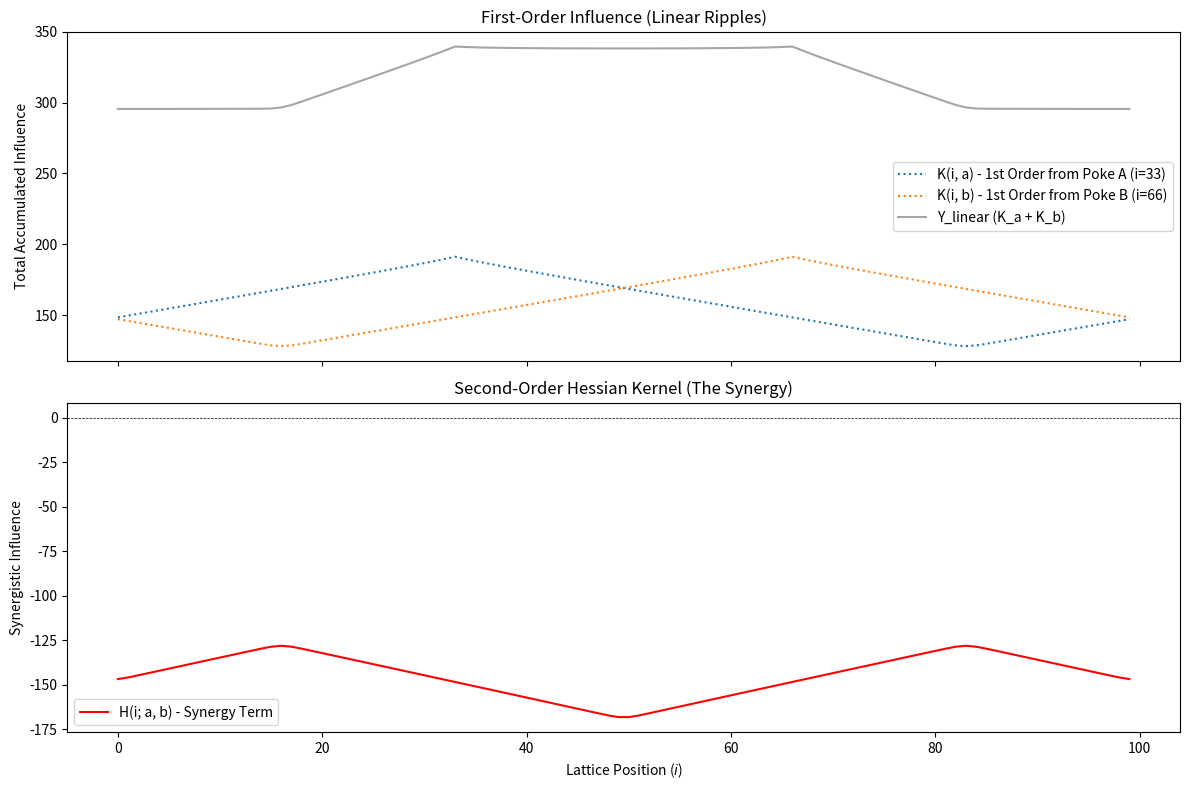

Recreate this plot in Python.
import numpy as np
import matplotlib.pyplot as plt

# --- 1. Define Model Parameters (Same as before) ---
LATTICE_SIZE = 100
TIME_STEPS = 200
ALPHA = 1.0
BETA = 0.5  # Try 0.5 for simple ripples, 0.9 for more chaos

def run_simulation(pokes):
    """
    Runs the full 1D lattice simulation and returns the
    TEMPORAL INTEGRAL (the aggregated data for analysis).
    
    'pokes' is a dictionary: {position: poke_value}
    """
    
    # Initialize the lattice state
    g_current = np.zeros(LATTICE_SIZE)
    
    # Apply all micro-cause pokes at t=0
    for position, value in pokes.items():
        g_current[position] = value
        
    # Store the t=0 state
    temporal_accumulator = g_current.copy()
    
    # --- Run Temporal Propagation ---
    for t in range(TIME_STEPS - 1):
        # Calculate neighbor values
        g_i_minus_1 = np.roll(g_current, 1)
        g_i_plus_1 = np.roll(g_current, -1)
        
        # Calculate h_t
        h_t = ALPHA * g_current + BETA * (g_i_minus_1 + g_i_plus_1)
        
        # Calculate g_{t+1}
        g_next = np.tanh(h_t)
        
        # Add the new state to our temporal integral
        temporal_accumulator += g_next
        
        # Update the current state for the next iteration
        g_current = g_next
        
    return temporal_accumulator

# --- 2. Define our Two Micro-Causes (Inputs a and b) ---
POKE_A_POS = LATTICE_SIZE // 3  # Approx i=33
POKE_B_POS = (LATTICE_SIZE * 2) // 3 # Approx i=66
POKE_VALUE = 1.0

# --- 3. Run the Four Tests for Finite Differences ---
#

print("Running baseline simulation (no pokes)...")
Y_base = run_simulation(pokes={})

print("Running simulation for Poke A...")
Y_a = run_simulation(pokes={POKE_A_POS: POKE_VALUE})

print("Running simulation for Poke B...")
Y_b = run_simulation(pokes={POKE_B_POS: POKE_VALUE})

print("Running simulation for Poke A + B...")
Y_ab = run_simulation(pokes={
    POKE_A_POS: POKE_VALUE,
    POKE_B_POS: POKE_VALUE
})

# --- 4. Calculate First and Second-Order Kernels ---

# First-Order K (Linear Influence)
# This is the "ripple" from A alone and B alone
K_a = Y_a - Y_base
K_b = Y_b - Y_base

# Expected Linear Sum
Y_linear_sum = K_a + K_b

# Actual Measured Result
Y_actual = Y_ab - Y_base

# Second-Order H (The Synergy Term)
# H = (Actual Result) - (Expected Linear Sum)
H_ab = Y_actual - Y_linear_sum


# --- 5. Plot the Results ---
fig, (ax1, ax2) = plt.subplots(
    2, 1, 
    figsize=(12, 8), 
    sharex=True
)

# Plot 1: The First-Order Kernels (Linear Ripples)
ax1.plot(K_a, label=f'K(i, a) - 1st Order from Poke A (i={POKE_A_POS})', linestyle=':')
ax1.plot(K_b, label=f'K(i, b) - 1st Order from Poke B (i={POKE_B_POS})', linestyle=':')
ax1.plot(Y_linear_sum, label='Y_linear (K_a + K_b)', color='grey', alpha=0.7)
ax1.set_title("First-Order Influence (Linear Ripples)")
ax1.set_ylabel("Total Accumulated Influence")
ax1.legend()

# Plot 2: The Second-Order Kernel (Synergy)
ax2.plot(H_ab, label=f'H(i; a, b) - Synergy Term', color='red')
ax2.axhline(0, color='black', linestyle='--', linewidth=0.5)
ax2.set_title("Second-Order Hessian Kernel (The Synergy)")
ax2.set_xlabel("Lattice Position ($i$)")
ax2.set_ylabel("Synergistic Influence")
ax2.legend()

plt.tight_layout()
plt.show()